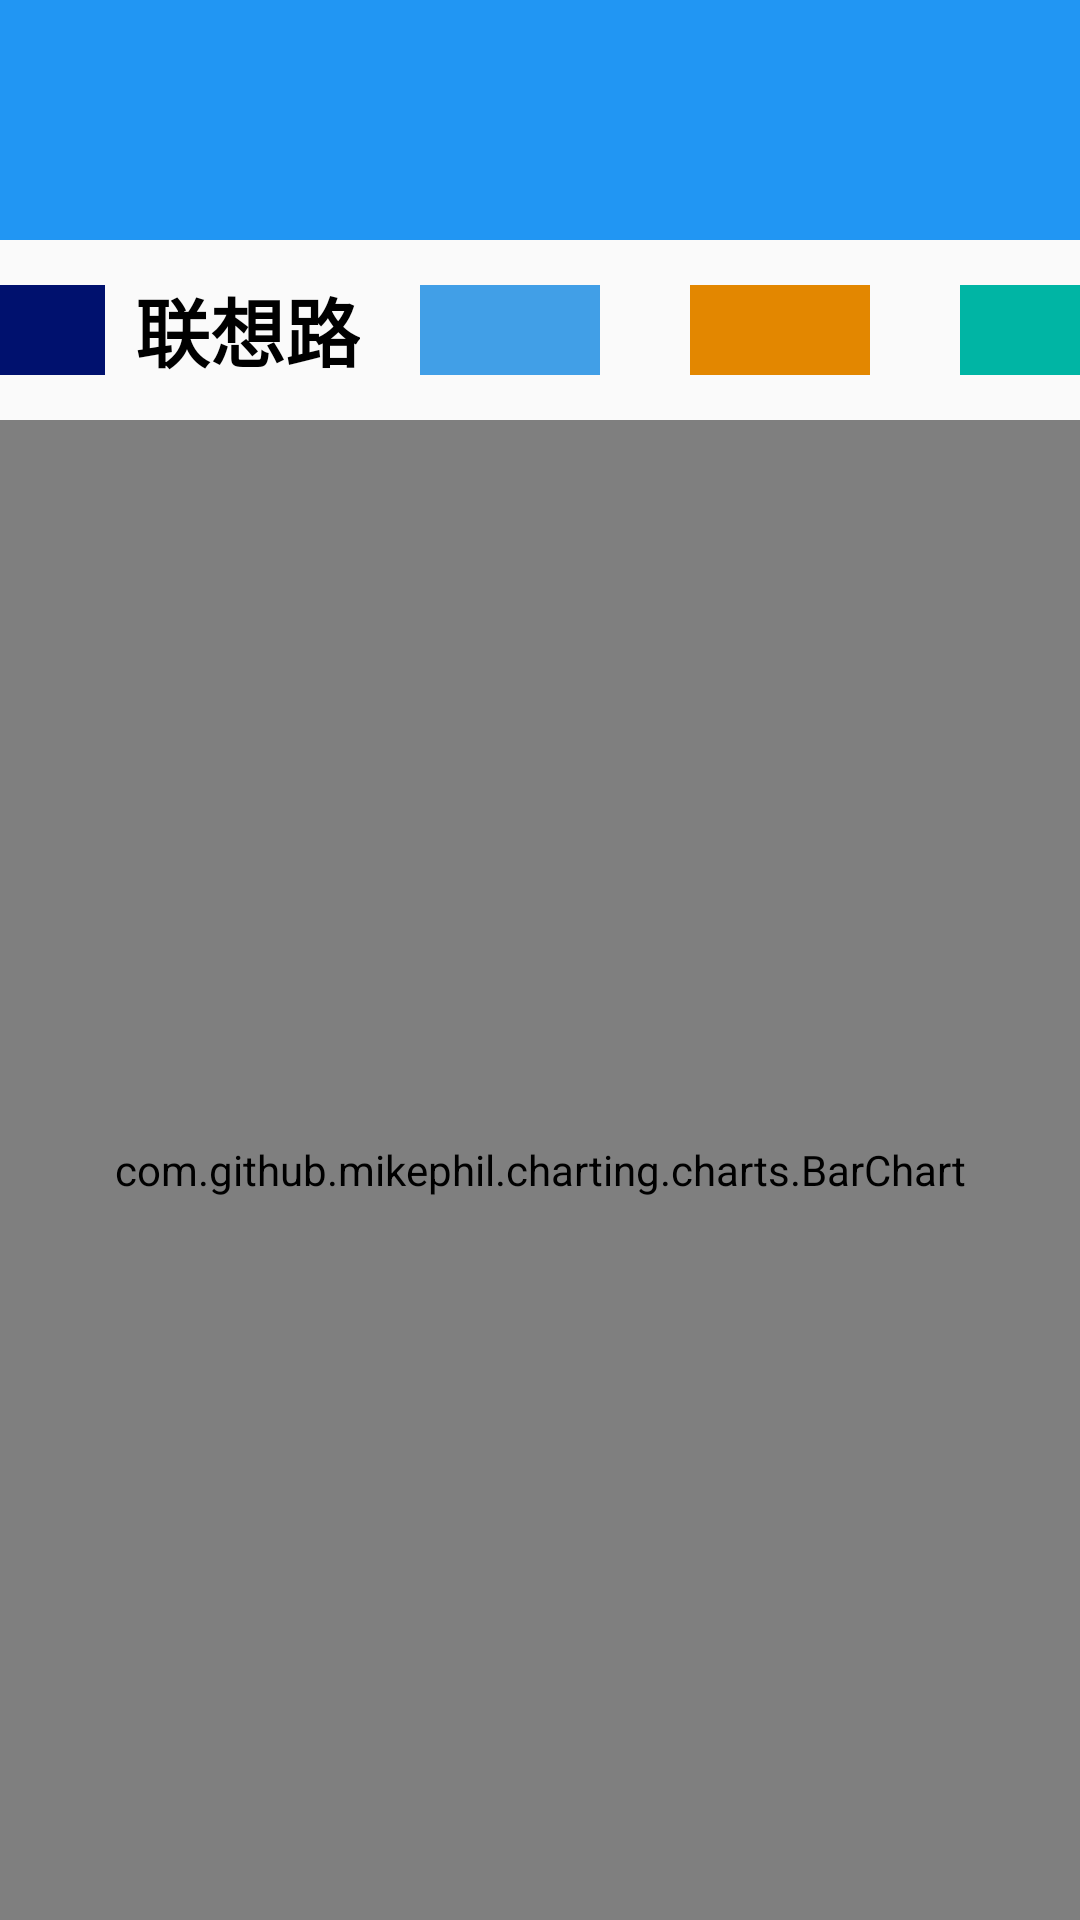

The Android layout XML behind this screen, and the referenced resources:
<!-- AndroidManifest.xml: application theme Theme.Tiku4650 -->
<!-- res/layout/activity_main50.xml -->
<?xml version="1.0" encoding="utf-8"?>
<LinearLayout xmlns:android="http://schemas.android.com/apk/res/android"
    android:orientation="vertical"
    android:layout_width="match_parent"
    android:layout_height="match_parent">
    <LinearLayout
        android:layout_width="match_parent"
        android:layout_height="80dp"
        android:background="#2196F3"
        android:orientation="horizontal">

        <ImageView
            android:layout_width="wrap_content"
            android:layout_height="wrap_content"
            android:layout_gravity="center"
            android:src="@drawable/back"
            android:id="@+id/fanhui"/>
        <TextView
            android:layout_width="wrap_content"
            android:layout_height="wrap_content"
            android:textColor="@color/white"
            android:textSize="40dp"
            android:text="路况分析"
            android:layout_gravity="center"
            android:layout_marginLeft="500dp"/>
    </LinearLayout>
    <LinearLayout
        android:layout_width="match_parent"
        android:layout_height="60dp"
        android:gravity="center"
        android:orientation="horizontal">

        <TextView
            android:layout_width="60dp"
            android:layout_height="30dp"
            android:layout_marginLeft="20dp"
            android:background="@color/r1"/>
        <TextView
            android:layout_width="wrap_content"
            android:layout_height="wrap_content"
            android:text="学院路"
            android:textSize="25dp"
            android:textColor="@color/black"
            android:layout_marginLeft="10dp"
            android:textStyle="bold"
            android:id="@+id/r1"/>
        <TextView
            android:layout_width="60dp"
            android:layout_height="30dp"
            android:layout_marginLeft="20dp"
            android:background="@color/r2"/>
        <TextView
            android:layout_width="wrap_content"
            android:layout_height="wrap_content"
            android:text="联想路"
            android:textSize="25dp"
            android:textColor="@color/black"
            android:layout_marginLeft="10dp"
            android:textStyle="bold"
            android:id="@+id/r2"/>
        <TextView
            android:layout_width="60dp"
            android:layout_height="30dp"
            android:layout_marginLeft="20dp"
            android:background="@color/r3"/>
        <TextView
            android:layout_width="wrap_content"
            android:layout_height="wrap_content"
            android:text="医院路"
            android:textSize="25dp"
            android:textColor="@color/black"
            android:layout_marginLeft="10dp"
            android:textStyle="bold"
            android:id="@+id/r3"/>
        <TextView
            android:layout_width="60dp"
            android:layout_height="30dp"
            android:layout_marginLeft="20dp"
            android:background="@color/r4"/>
        <TextView
            android:layout_width="wrap_content"
            android:layout_height="wrap_content"
            android:text="幸福路"
            android:textSize="25dp"
            android:textColor="@color/black"
            android:layout_marginLeft="10dp"
            android:textStyle="bold"
            android:id="@+id/r4"/>
        <TextView
            android:layout_width="60dp"
            android:layout_height="30dp"
            android:layout_marginLeft="20dp"
            android:background="@color/r5"/>
        <TextView
            android:layout_width="wrap_content"
            android:layout_height="wrap_content"
            android:text="环城快速路"
            android:textSize="25dp"
            android:textColor="@color/black"
            android:layout_marginLeft="10dp"
            android:textStyle="bold"
            android:id="@+id/r5"/>
        <TextView
            android:layout_width="60dp"
            android:layout_height="30dp"
            android:layout_marginLeft="20dp"
            android:background="@color/r6"/>
        <TextView
            android:layout_width="wrap_content"
            android:layout_height="wrap_content"
            android:text="环城高速"
            android:textSize="25dp"
            android:textColor="@color/black"
            android:layout_marginLeft="10dp"
            android:textStyle="bold"
            android:id="@+id/r6"/>
        <TextView
            android:layout_width="60dp"
            android:layout_height="30dp"
            android:layout_marginLeft="20dp"
            android:background="@color/r7"/>
        <TextView
            android:layout_width="wrap_content"
            android:layout_height="wrap_content"
            android:text="停车场"
            android:textSize="25dp"
            android:textColor="@color/black"
            android:layout_marginLeft="10dp"
            android:textStyle="bold"
            android:id="@+id/r7"/>
    </LinearLayout>

        <com.github.mikephil.charting.charts.BarChart
            android:layout_width="match_parent"
            android:layout_height="match_parent"
            android:id="@+id/BC"/>

</LinearLayout>
<!-- resources referenced by this layout -->
<resources>
  <color name="black">#FF000000</color>
  <color name="r1">#AA0B00</color>
  <color name="r2">#00116E</color>
  <color name="r3">#419FE7</color>
  <color name="r4">#E38700</color>
  <color name="r5">#00B5A4</color>
  <color name="r6">#004A43</color>
  <color name="r7">#734500</color>
  <color name="white">#FFFFFFFF</color>
  <style name="Theme.Tiku4650" parent="Theme.MaterialComponents.DayNight.NoActionBar.Bridge">
          
          <item name="colorPrimary">@color/purple_500</item>
          <item name="colorPrimaryVariant">@color/purple_700</item>
          <item name="colorOnPrimary">@color/white</item>
          
          <item name="colorSecondary">@color/teal_200</item>
          <item name="colorSecondaryVariant">@color/teal_700</item>
          <item name="colorOnSecondary">@color/black</item>
          
          <item name="android:statusBarColor">?attr/colorPrimaryVariant</item>
          
      </style>
  <color name="purple_500">#FF6200EE</color>
  <color name="purple_700">#FF3700B3</color>
  <color name="teal_200">#FF03DAC5</color>
  <color name="teal_700">#FF018786</color>
</resources>
